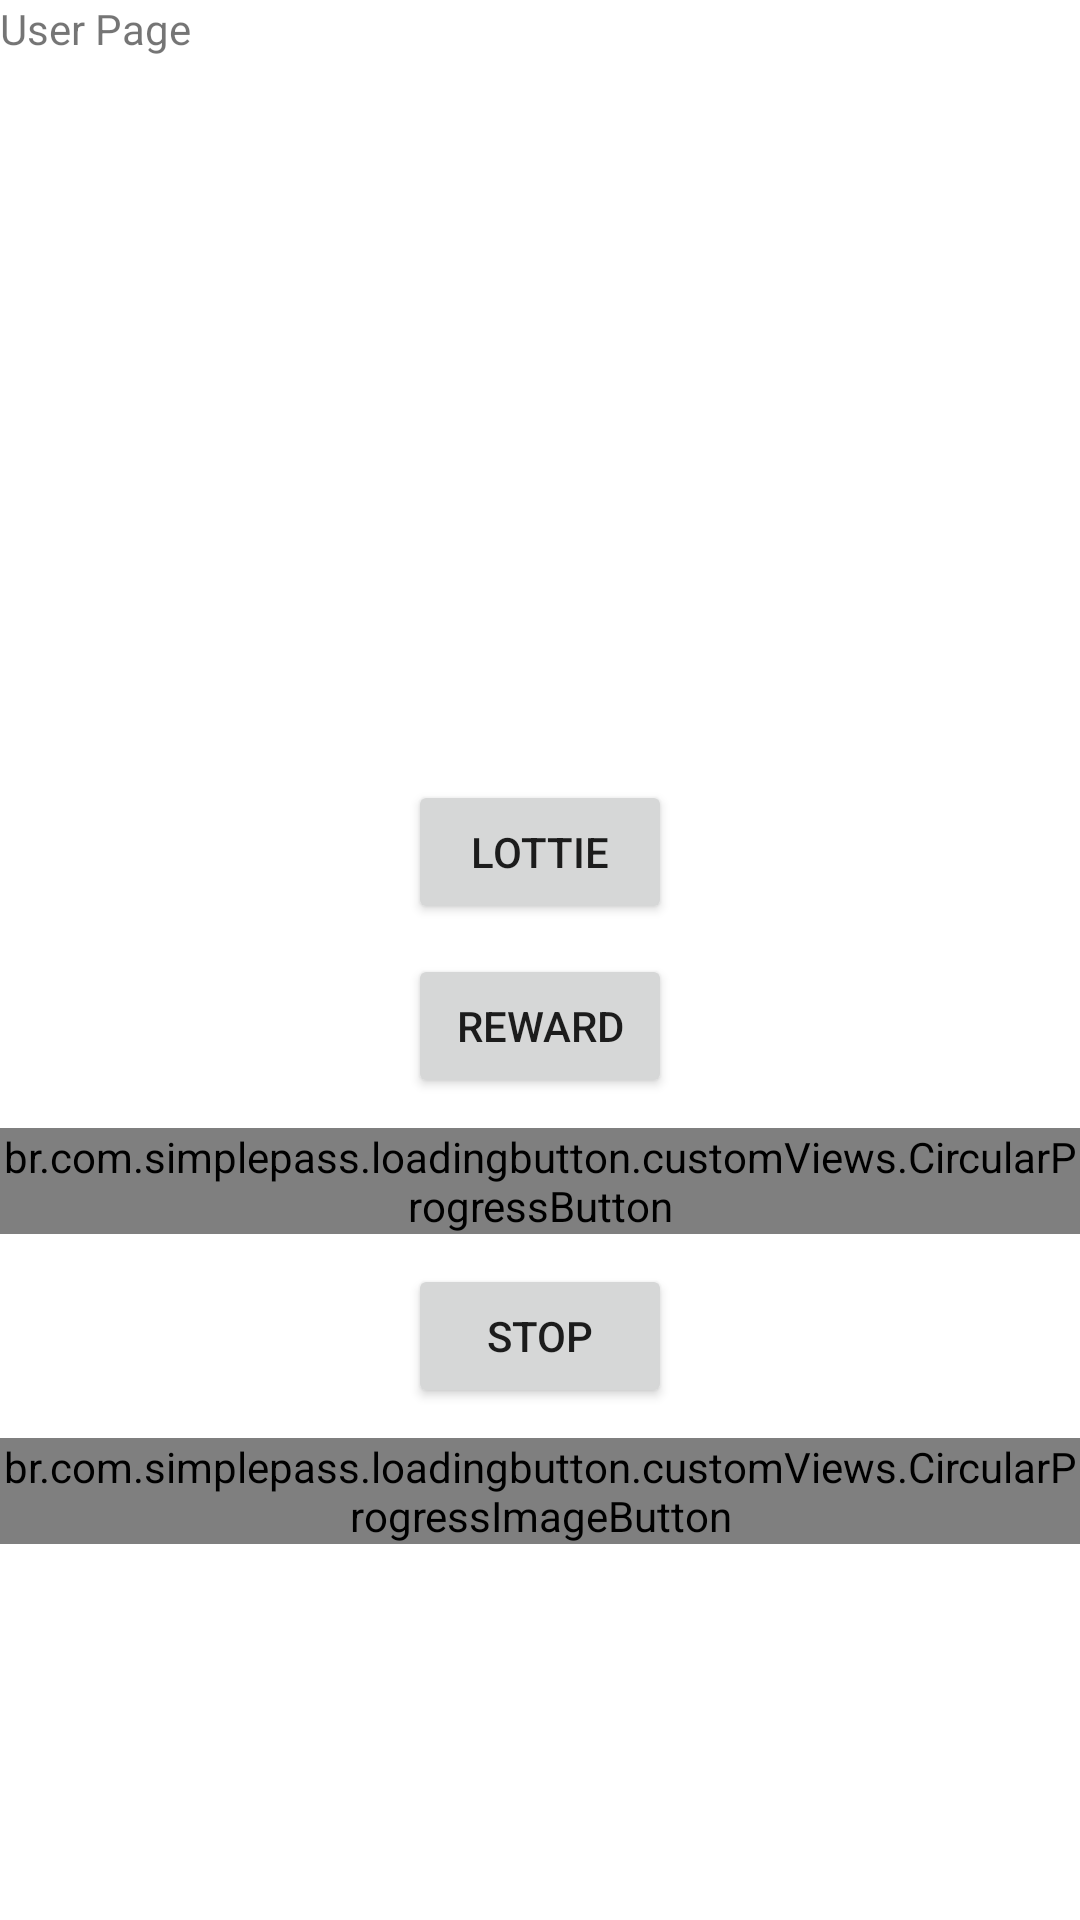

Write the Android layout XML for this screen, with the resource values it uses.
<!-- AndroidManifest.xml: application theme Theme.GridView -->
<!-- res/layout/fragment_user_screen.xml -->
<?xml version="1.0" encoding="utf-8"?>
<FrameLayout xmlns:android="http://schemas.android.com/apk/res/android"
    xmlns:tools="http://schemas.android.com/tools"
    android:layout_width="match_parent"
    android:layout_height="match_parent"
    xmlns:app="http://schemas.android.com/apk/res-auto"
    tools:context=".UserScreen">

    
    <RelativeLayout
        android:layout_width="match_parent"
        android:layout_height="match_parent">
        <TextView
            android:layout_width="match_parent"
            android:layout_height="match_parent"
            android:text="User Page" />

        <ImageView
            android:id="@+id/img_food"
            android:layout_width="match_parent"
            android:layout_height="200dp"
            android:layout_marginTop="50dp"
            android:src="@drawable/food_3" />
        <pl.droidsonroids.gif.GifImageButton
            android:id="@+id/gif_loader"
            android:layout_width="50dp"
            android:layout_height="50dp"
            android:layout_marginTop="10dp"
            android:layout_centerHorizontal="true"
            android:layout_below="@+id/img_food"
            android:visibility="gone"
            android:src="@drawable/custom_loader_gif"/>

        <com.airbnb.lottie.LottieAnimationView
            android:id="@+id/lt_loader"
            android:layout_width="match_parent"
            android:layout_height="150dp"
            android:layout_below="@+id/gif_loader"
            android:layout_centerHorizontal="true"
            android:layout_marginTop="10dp"
            app:lottie_autoPlay="true"
            app:lottie_loop="true"
            android:visibility="gone"
            app:lottie_rawRes="@raw/lottie_done" />

        <Button
            android:id="@+id/dialog_button"
            android:layout_width="wrap_content"
            android:layout_height="wrap_content"
            android:layout_below="@+id/lt_loader"
            android:layout_centerHorizontal="true"
            android:layout_marginTop="10dp"
            android:text="Lottie" />

        <Button
            android:id="@+id/reward_button"
            android:layout_width="wrap_content"
            android:layout_height="wrap_content"
            android:layout_below="@+id/dialog_button"
            android:layout_centerHorizontal="true"
            android:layout_marginTop="10dp"
            android:text="Reward" />
        <br.com.simplepass.loadingbutton.customViews.CircularProgressButton
            android:id="@+id/btn_id"
            android:layout_width="match_parent"
            android:layout_height="wrap_content"
            android:layout_below="@id/reward_button"
            android:layout_centerHorizontal="true"
            android:layout_marginTop="10dp"
            android:text="Circular Button"
            android:textColor="@color/white"/>
        <br.com.simplepass.loadingbutton.customViews.CircularProgressImageButton
            android:id="@+id/btn_img"
            android:layout_width="wrap_content"
            android:layout_height="wrap_content"
            android:src="@drawable/user_button"
            android:background="@color/trans"
            android:layout_below="@id/btn_stop"
            android:layout_marginTop="10dp"
            android:layout_centerHorizontal="true"/>
        <Button
            android:id="@+id/btn_stop"
            android:layout_width="wrap_content"
            android:layout_height="wrap_content"
            android:layout_below="@+id/btn_id"
            android:layout_centerHorizontal="true"
            android:layout_marginTop="10dp"
            android:text="Stop" />
    </RelativeLayout>


</FrameLayout>
<!-- resources referenced by this layout -->
<resources>
  <color name="trans">#00000000 </color>
  <color name="white">#FFFFFFFF</color>
  <!-- drawable user_button: png bitmap (drawable, 1713 bytes) -->
  <style name="Theme.GridView" parent="Theme.MaterialComponents.DayNight.DarkActionBar">
          
          <item name="colorPrimary">@color/purple_500</item>
          <item name="colorPrimaryVariant">@color/purple_700</item>
          <item name="colorOnPrimary">@color/white</item>
          
          <item name="colorSecondary">@color/teal_200</item>
          <item name="colorSecondaryVariant">@color/teal_700</item>
          <item name="colorOnSecondary">@color/black</item>
          
          <item name="android:statusBarColor" tools:targetApi="l">?attr/colorPrimaryVariant</item>
          
  
          <item name="android:windowActivityTransitions">true</item>
          <item name="android:windowEnterTransition">@transition/trans_anim</item>
          <item name="android:windowExitTransition">@transition/trans_anim</item>
      </style>
  <color name="purple_500">#FF6200EE</color>
  <color name="purple_700">#FF3700B3</color>
  <color name="teal_200">#FF03DAC5</color>
  <color name="teal_700">#FF018786</color>
  <color name="black">#FF000000</color>
</resources>
